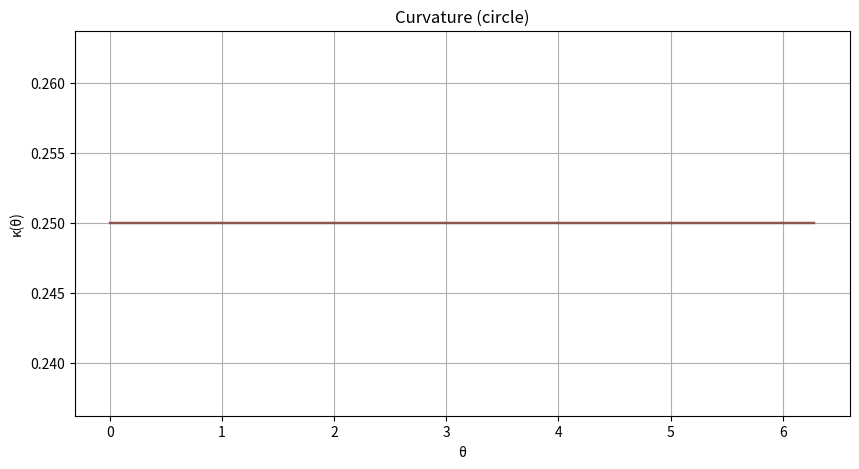

Write the Python code that produced this figure.
'''
Curvature plot for a ring
'''

import numpy as np
import matplotlib.pyplot as plt

R = 4.0
N = 100
theta = np.linspace(0, 2 * np.pi, N)

gamma = np.stack((R * np.cos(theta), R * np.sin(theta), np.zeros_like(theta)), axis=1)

# evolution parameters
time_step = 100
num_steps = 5

plt.figure(figsize=(10, 5))

for step in range(num_steps + 1):
    # derivatives
    d_gamma = np.stack((-R * np.sin(theta), R * np.cos(theta), np.zeros_like(theta)), axis=1)
    dd_gamma = np.stack((-R * np.cos(theta), -R * np.sin(theta), np.zeros_like(theta)), axis=1)
    cross = np.cross(d_gamma, dd_gamma)

    # curvature
    curvature = np.linalg.norm(cross, axis=1) / (np.linalg.norm(d_gamma, axis=1))**3

    # plot curvature
    label = f"step {step}" if step > 0 else "initial"
    plt.plot(theta, curvature, label=label)

    # evolve curve
    gamma = gamma + time_step * (curvature[:, None] * cross)

# plot curvature
plt.title("Curvature (circle)")
plt.xlabel("θ")
plt.ylabel("κ(θ)")
plt.grid(True)
plt.show()
